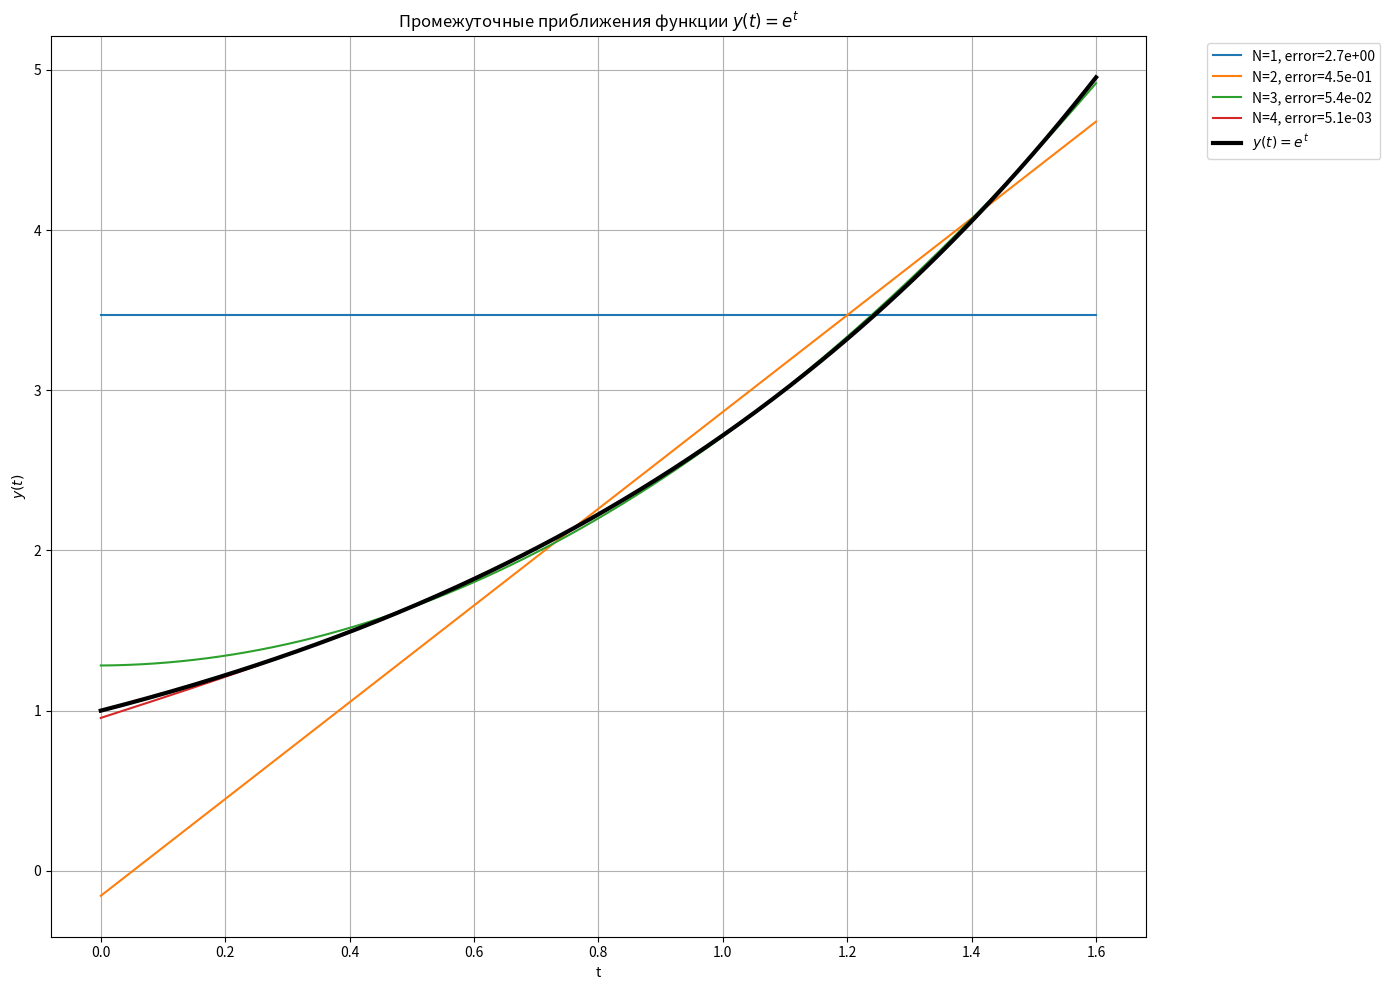

The script that saved this image:
import numpy as np
import matplotlib.pyplot as plt
from scipy.integrate import quad

a = 0.0
b = 1.6

def weight(t):
    return 6 * t**2

def dot_product(p, q):
    integrand = lambda t: p(t) * q(t) * weight(t)
    return quad(integrand, a, b)[0]

def norm(p):
    return np.sqrt(dot_product(p, p))

def metric(p, q):
    diff = lambda t: p(t) - q(t)
    return np.sqrt(dot_product(diff, diff))

def y_func(t):
    return np.exp(t)

def create_next_orthonormal_element(term, basis):
    p = np.poly1d([1] + [0]*term)
    for q in basis:
        proj = dot_product(p, q)
        p = p - proj * q
    norm_val = norm(p)
    return p / norm_val

def compute_fourier_coefficient(q_norm):
    return dot_product(y_func, q_norm)

def incremental_approximation(epsilon, max_terms=50):
    basis = []
    coeffs = []
    approximations = []
    errors = []

    current_approx = np.poly1d([0])
    error = metric(y_func, current_approx)
    errors.append(error)
    print(f"Начальная ошибка: {error:.3e}")

    term = 0
    while error > epsilon and term < max_terms:
        q_norm = create_next_orthonormal_element(term, basis)
        term += 1
        if q_norm is None:
            continue
        basis.append(q_norm)
        c = compute_fourier_coefficient(q_norm)
        coeffs.append(c)
        current_approx = current_approx + c * q_norm
        error = metric(y_func, current_approx)
        errors.append(error)
        approximations.append(current_approx)
        print(f"Добавлен элемент {len(basis)}: степень {term-1}, ошибка = {error:.3e}")
    return basis, coeffs, approximations, errors

epsilon = 1e-2
basis, coeffs, approximations, errors = incremental_approximation(epsilon)

t_vals = np.linspace(a, b, 300)
y_vals = np.array([y_func(t) for t in t_vals])

final_N = len(basis)
final_approx_vals = approximations[-1](t_vals)
print(f"\nФинальное число членов ряда: {final_N}")

plt.figure(figsize=(14, 10))
for idx, approx_poly in enumerate(approximations):
    approx_vals = approx_poly(t_vals)
    plt.plot(t_vals, approx_vals, label=f"N={idx+1}, error={errors[idx+1]:.1e}")
plt.plot(t_vals, y_vals, 'k-', lw=3, label="$y(t)=e^t$")
plt.xlabel("t")
plt.ylabel("$y(t)$")
plt.title("Промежуточные приближения функции $y(t)=e^t$")
plt.legend(bbox_to_anchor=(1.05, 1), loc='upper left')
plt.grid(True)
plt.tight_layout()
plt.show()
